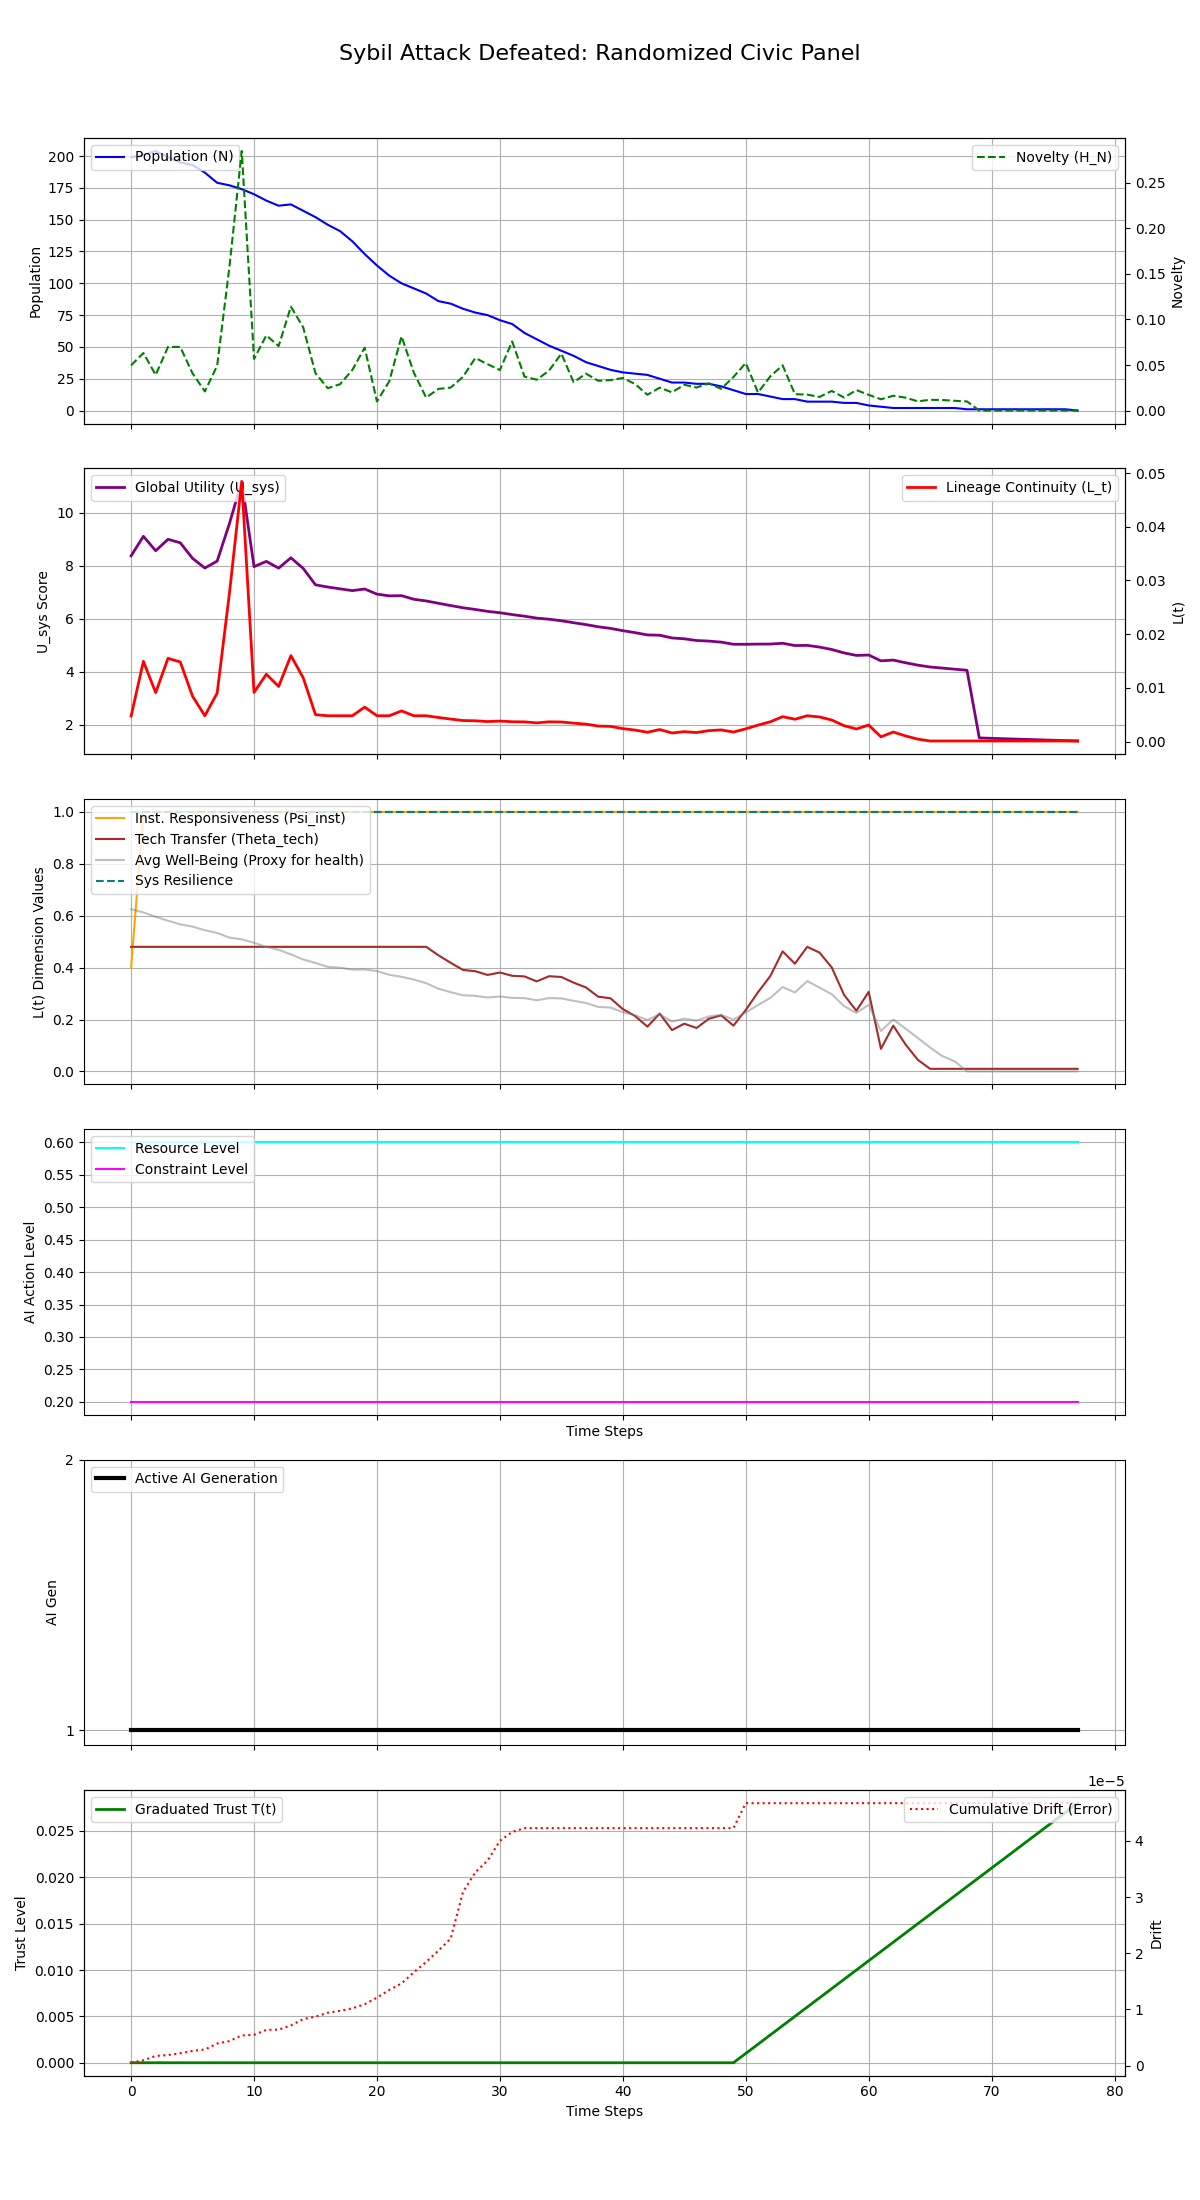

Values plotted in this chart, from the file beside it:
Step, population, H_N, H_E, avg_well_being, L_t, Psi_inst, Theta_tech, U_sys, integral_U_sys, resource_level, constraint_level, max_constraint_level, ai_generation, trust_level, cumulative_drift, system_resilience
0, 199, 0.04965, 0.2, 0.625, 0.004742, 0.4, 0.48, 8.379, 8.379, 0.6, 0.2, 0.2, 1, 0.0, 5.190811030386086e-07, 1.0
1, 201, 0.06318, 0.2, 0.6125, 0.01493, 1.0, 0.48, 9.115, 17.49, 0.6, 0.2, 0.2, 1, 0.0, 9.621926755947477e-07, 1.0
2, 204, 0.03905, 0.2, 0.5957, 0.009113, 1.0, 0.48, 8.57, 26.06, 0.6, 0.2, 0.2, 1, 0.0, 1.7251973948823297e-06, 1.0
3, 199, 0.06982, 0.2, 0.5807, 0.01549, 1.0, 0.48, 9.003, 35.07, 0.6, 0.2, 0.2, 1, 0.0, 1.889437922863398e-06, 1.0
4, 195, 0.06986, 0.2, 0.5664, 0.01482, 1.0, 0.48, 8.871, 43.94, 0.6, 0.2, 0.2, 1, 0.0, 2.20765445416919e-06, 1.0
5, 193, 0.04075, 0.2, 0.558, 0.008426, 1.0, 0.48, 8.284, 52.22, 0.6, 0.2, 0.2, 1, 0.0, 2.637029970975812e-06, 1.0
6, 187, 0.02101, 0.2, 0.5439, 0.0048, 1.0, 0.48, 7.918, 60.14, 0.6, 0.2, 0.2, 1, 0.0, 2.8772856795377526e-06, 1.0
7, 179, 0.0492, 0.2, 0.5335, 0.009022, 1.0, 0.48, 8.181, 68.32, 0.6, 0.2, 0.2, 1, 0.0, 3.935383488906539e-06, 1.0
8, 177, 0.1577, 0.2, 0.5156, 0.02764, 1.0, 0.48, 9.596, 77.92, 0.6, 0.2, 0.2, 1, 0.0, 4.378319072455364e-06, 1.0
9, 174, 0.285, 0.2, 0.5089, 0.04845, 1.0, 0.48, 11.19, 89.11, 0.6, 0.2, 0.2, 1, 0.0, 5.38387344712446e-06, 1.0
10, 170, 0.0566, 0.2, 0.4955, 0.009155, 1.0, 0.48, 7.971, 97.08, 0.6, 0.2, 0.2, 1, 0.0, 5.493028019825003e-06, 1.0
11, 165, 0.0825, 0.2, 0.4796, 0.01253, 1.0, 0.48, 8.169, 105.2, 0.6, 0.2, 0.2, 1, 0.0, 6.3762477417878214e-06, 1.0
12, 161, 0.07078, 0.2, 0.4687, 0.01025, 1.0, 0.48, 7.916, 113.2, 0.6, 0.2, 0.2, 1, 0.0, 6.40915768253237e-06, 1.0
13, 162, 0.1141, 0.2, 0.4508, 0.016, 1.0, 0.48, 8.304, 121.5, 0.6, 0.2, 0.2, 1, 0.0, 7.161719036750279e-06, 1.0
14, 157, 0.09136, 0.2, 0.4312, 0.01187, 1.0, 0.48, 7.905, 129.4, 0.6, 0.2, 0.2, 1, 0.0, 8.290582110985415e-06, 1.0
15, 152, 0.04093, 0.2, 0.418, 0.004993, 1.0, 0.48, 7.285, 136.7, 0.6, 0.2, 0.2, 1, 0.0, 8.72334258202495e-06, 1.0
16, 146, 0.02451, 0.2, 0.4028, 0.0048, 1.0, 0.48, 7.201, 143.9, 0.6, 0.2, 0.2, 1, 0.0, 9.426725136358709e-06, 1.0
17, 141, 0.02892, 0.2, 0.3995, 0.0048, 1.0, 0.48, 7.133, 151, 0.6, 0.2, 0.2, 1, 0.0, 9.756938184945948e-06, 1.0
18, 133, 0.04466, 0.2, 0.392, 0.0048, 1.0, 0.48, 7.066, 158.1, 0.6, 0.2, 0.2, 1, 0.0, 1.0206792098804875e-05, 1.0
19, 123, 0.06903, 0.2, 0.3929, 0.006405, 1.0, 0.48, 7.128, 165.2, 0.6, 0.2, 0.2, 1, 0.0, 1.0926437078777802e-05, 1.0
20, 114, 0.01, 0.2, 0.3864, 0.0048, 1.0, 0.48, 6.933, 172.1, 0.6, 0.2, 0.2, 1, 0.0, 1.2111122360900991e-05, 1.0
21, 106, 0.03206, 0.2, 0.3724, 0.0048, 1.0, 0.48, 6.869, 179, 0.6, 0.2, 0.2, 1, 0.0, 1.3480140258135558e-05, 1.0
22, 100, 0.0815, 0.2, 0.3643, 0.005701, 1.0, 0.48, 6.876, 185.9, 0.6, 0.2, 0.2, 1, 0.0, 1.4629407547175488e-05, 1.0
23, 96, 0.04157, 0.2, 0.354, 0.0048, 1.0, 0.48, 6.74, 192.6, 0.6, 0.2, 0.2, 1, 0.0, 1.6638560090672056e-05, 1.0
24, 92, 0.01427, 0.2, 0.3402, 0.0048, 1.0, 0.48, 6.677, 199.3, 0.6, 0.2, 0.2, 1, 0.0, 1.8454108794711673e-05, 1.0
25, 86, 0.02372, 0.2, 0.3184, 0.004475, 1.0, 0.4475, 6.588, 205.9, 0.6, 0.2, 0.2, 1, 0.0, 2.0484795343417254e-05, 1.0
26, 84, 0.02523, 0.2, 0.3053, 0.004183, 1.0, 0.4183, 6.503, 212.4, 0.6, 0.2, 0.2, 1, 0.0, 2.2636000478956984e-05, 1.0
27, 80, 0.03703, 0.2, 0.2932, 0.00391, 1.0, 0.391, 6.42, 218.8, 0.6, 0.2, 0.2, 1, 0.0, 3.0939910285741875e-05, 1.0
28, 77, 0.05768, 0.2, 0.2911, 0.00386, 1.0, 0.386, 6.355, 225.1, 0.6, 0.2, 0.2, 1, 0.0, 3.441931002617925e-05, 1.0
29, 75, 0.05089, 0.2, 0.2848, 0.003716, 1.0, 0.3716, 6.283, 231.4, 0.6, 0.2, 0.2, 1, 0.0, 3.650557125124377e-05, 1.0
30, 71, 0.04445, 0.2, 0.2889, 0.003811, 1.0, 0.3811, 6.231, 237.7, 0.6, 0.2, 0.2, 1, 0.0, 4.0038202816340544e-05, 1.0
31, 68, 0.07581, 0.2, 0.2833, 0.003683, 1.0, 0.3683, 6.162, 243.8, 0.6, 0.2, 0.2, 1, 0.0, 4.1596965387796944e-05, 1.0
32, 61, 0.03723, 0.2, 0.2823, 0.00366, 1.0, 0.366, 6.102, 249.9, 0.6, 0.2, 0.2, 1, 0.0, 4.228736325731713e-05, 1.0
33, 56, 0.03386, 0.2, 0.274, 0.003469, 1.0, 0.3469, 6.029, 256, 0.6, 0.2, 0.2, 1, 0.0, 4.228736325731713e-05, 1.0
34, 51, 0.04386, 0.2, 0.2827, 0.003668, 1.0, 0.3668, 5.988, 261.9, 0.6, 0.2, 0.2, 1, 0.0, 4.228736325731713e-05, 1.0
35, 47, 0.06247, 0.2, 0.2814, 0.003638, 1.0, 0.3638, 5.928, 267.9, 0.6, 0.2, 0.2, 1, 0.0, 4.228736325731713e-05, 1.0
36, 43, 0.03109, 0.2, 0.2719, 0.003419, 1.0, 0.3419, 5.855, 273.7, 0.6, 0.2, 0.2, 1, 0.0, 4.228736325731713e-05, 1.0
37, 38, 0.04053, 0.2, 0.2639, 0.003236, 1.0, 0.3236, 5.785, 279.5, 0.6, 0.2, 0.2, 1, 0.0, 4.228736325731713e-05, 1.0
38, 35, 0.0327, 0.2, 0.2486, 0.002878, 1.0, 0.2878, 5.701, 285.2, 0.6, 0.2, 0.2, 1, 0.0, 4.228736325731713e-05, 1.0
39, 32, 0.03338, 0.2, 0.246, 0.002818, 1.0, 0.2818, 5.642, 290.8, 0.6, 0.2, 0.2, 1, 0.0, 4.228736325731713e-05, 1.0
40, 30, 0.03575, 0.2, 0.2281, 0.002402, 1.0, 0.2402, 5.555, 296.4, 0.6, 0.2, 0.2, 1, 0.0, 4.228736325731713e-05, 1.0
41, 29, 0.0291, 0.2, 0.2164, 0.002134, 1.0, 0.2134, 5.48, 301.9, 0.6, 0.2, 0.2, 1, 0.0, 4.228736325731713e-05, 1.0
42, 28, 0.01734, 0.2, 0.1981, 0.001725, 1.0, 0.1725, 5.394, 307.3, 0.6, 0.2, 0.2, 1, 0.0, 4.228736325731713e-05, 1.0
43, 25, 0.02508, 0.2, 0.2205, 0.002229, 1.0, 0.2229, 5.382, 312.7, 0.6, 0.2, 0.2, 1, 0.0, 4.228736325731713e-05, 1.0
44, 22, 0.01998, 0.2, 0.1921, 0.001593, 1.0, 0.1593, 5.28, 317.9, 0.6, 0.2, 0.2, 1, 0.0, 4.228736325731713e-05, 1.0
45, 22, 0.0283, 0.2, 0.2033, 0.001838, 1.0, 0.1838, 5.248, 323.2, 0.6, 0.2, 0.2, 1, 0.0, 4.228736325731713e-05, 1.0
46, 21, 0.02525, 0.2, 0.1958, 0.001673, 1.0, 0.1673, 5.184, 328.4, 0.6, 0.2, 0.2, 1, 0.0, 4.228736325731713e-05, 1.0
47, 21, 0.0299, 0.2, 0.2118, 0.00203, 1.0, 0.203, 5.162, 333.5, 0.6, 0.2, 0.2, 1, 0.0, 4.228736325731713e-05, 1.0
48, 19, 0.02381, 0.2, 0.2175, 0.002159, 1.0, 0.2159, 5.123, 338.7, 0.6, 0.2, 0.2, 1, 0.0, 4.228736325731713e-05, 1.0
49, 16, 0.0368, 0.2, 0.2, 0.001765, 1.0, 0.1765, 5.042, 343.7, 0.6, 0.2, 0.2, 1, 0.0, 4.228736325731713e-05, 1.0
50, 13, 0.05214, 0.2, 0.2265, 0.002367, 1.0, 0.2367, 5.042, 348.7, 0.6, 0.2, 0.2, 1, 0.001, 4.672910637431926e-05, 1.0
51, 13, 0.01976, 0.2, 0.2561, 0.003052, 1.0, 0.3052, 5.048, 353.8, 0.6, 0.2, 0.2, 1, 0.002, 4.672910637431926e-05, 1.0
52, 11, 0.03759, 0.2, 0.283, 0.003675, 1.0, 0.3675, 5.05, 358.8, 0.6, 0.2, 0.2, 1, 0.003, 4.672910637431926e-05, 1.0
53, 9, 0.04963, 0.2, 0.3253, 0.004625, 1.0, 0.4625, 5.079, 363.9, 0.6, 0.2, 0.2, 1, 0.004, 4.672910637431926e-05, 1.0
54, 9, 0.018, 0.2, 0.3039, 0.004152, 1.0, 0.4152, 4.994, 368.9, 0.6, 0.2, 0.2, 1, 0.005, 4.672910637431926e-05, 1.0
55, 7, 0.01749, 0.2, 0.3482, 0.0048, 1.0, 0.48, 4.999, 373.9, 0.6, 0.2, 0.2, 1, 0.006, 4.672910637431926e-05, 1.0
56, 7, 0.01495, 0.2, 0.3232, 0.004579, 1.0, 0.4579, 4.936, 378.8, 0.6, 0.2, 0.2, 1, 0.007, 4.672910637431926e-05, 1.0
57, 7, 0.0215, 0.2, 0.2973, 0.004002, 1.0, 0.4002, 4.844, 383.7, 0.6, 0.2, 0.2, 1, 0.008, 4.672910637431926e-05, 1.0
58, 6, 0.01429, 0.2, 0.2516, 0.002948, 1.0, 0.2948, 4.715, 388.4, 0.6, 0.2, 0.2, 1, 0.009, 4.672910637431926e-05, 1.0
59, 6, 0.02248, 0.2, 0.2253, 0.002337, 1.0, 0.2337, 4.621, 393, 0.6, 0.2, 0.2, 1, 0.01, 4.672910637431926e-05, 1.0
... 18 more rows
